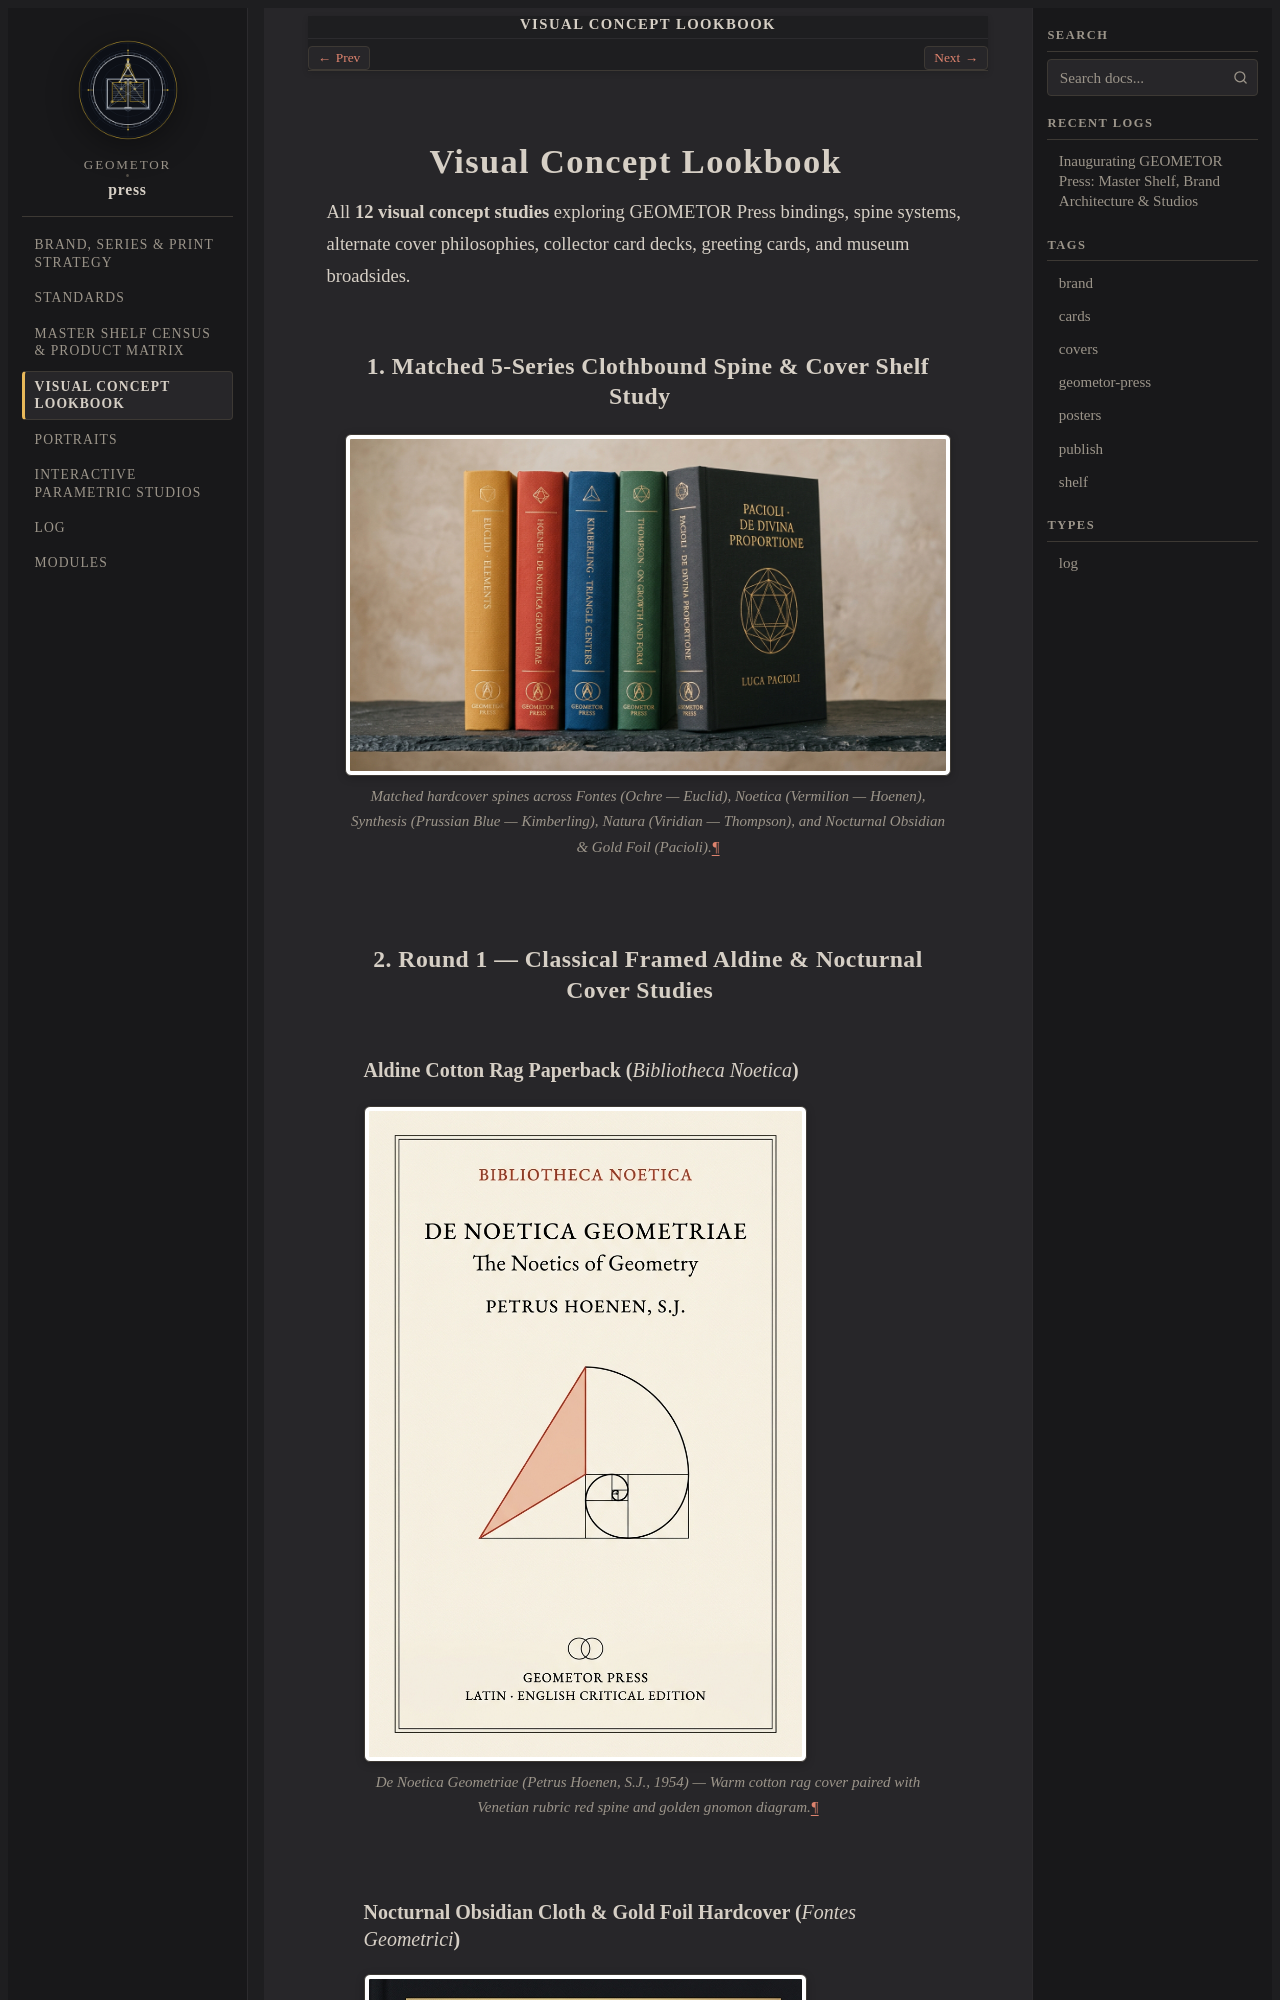

repository: geometor/press · page: lookbook/index.html · generator: sphinx

:navigation: header
:order: 30

=======================
Visual Concept Lookbook
=======================

All **12 visual concept studies** exploring GEOMETOR Press bindings, spine systems, alternate cover philosophies, collector card decks, greeting cards, and museum broadsides.

1. Matched 5-Series Clothbound Spine & Cover Shelf Study
--------------------------------------------------------

.. figure:: /_static/lookbook/shelf-5-series-lineup.jpg
   :alt: 5-Series Clothbound Shelf Lineup
   :width: 100%

   Matched hardcover spines across *Fontes* (Ochre — *Euclid*), *Noetica* (Vermilion — *Hoenen*), *Synthesis* (Prussian Blue — *Kimberling*), *Natura* (Viridian — *Thompson*), and Nocturnal Obsidian & Gold Foil (*Pacioli*).

2. Round 1 — Classical Framed Aldine & Nocturnal Cover Studies
--------------------------------------------------------------
